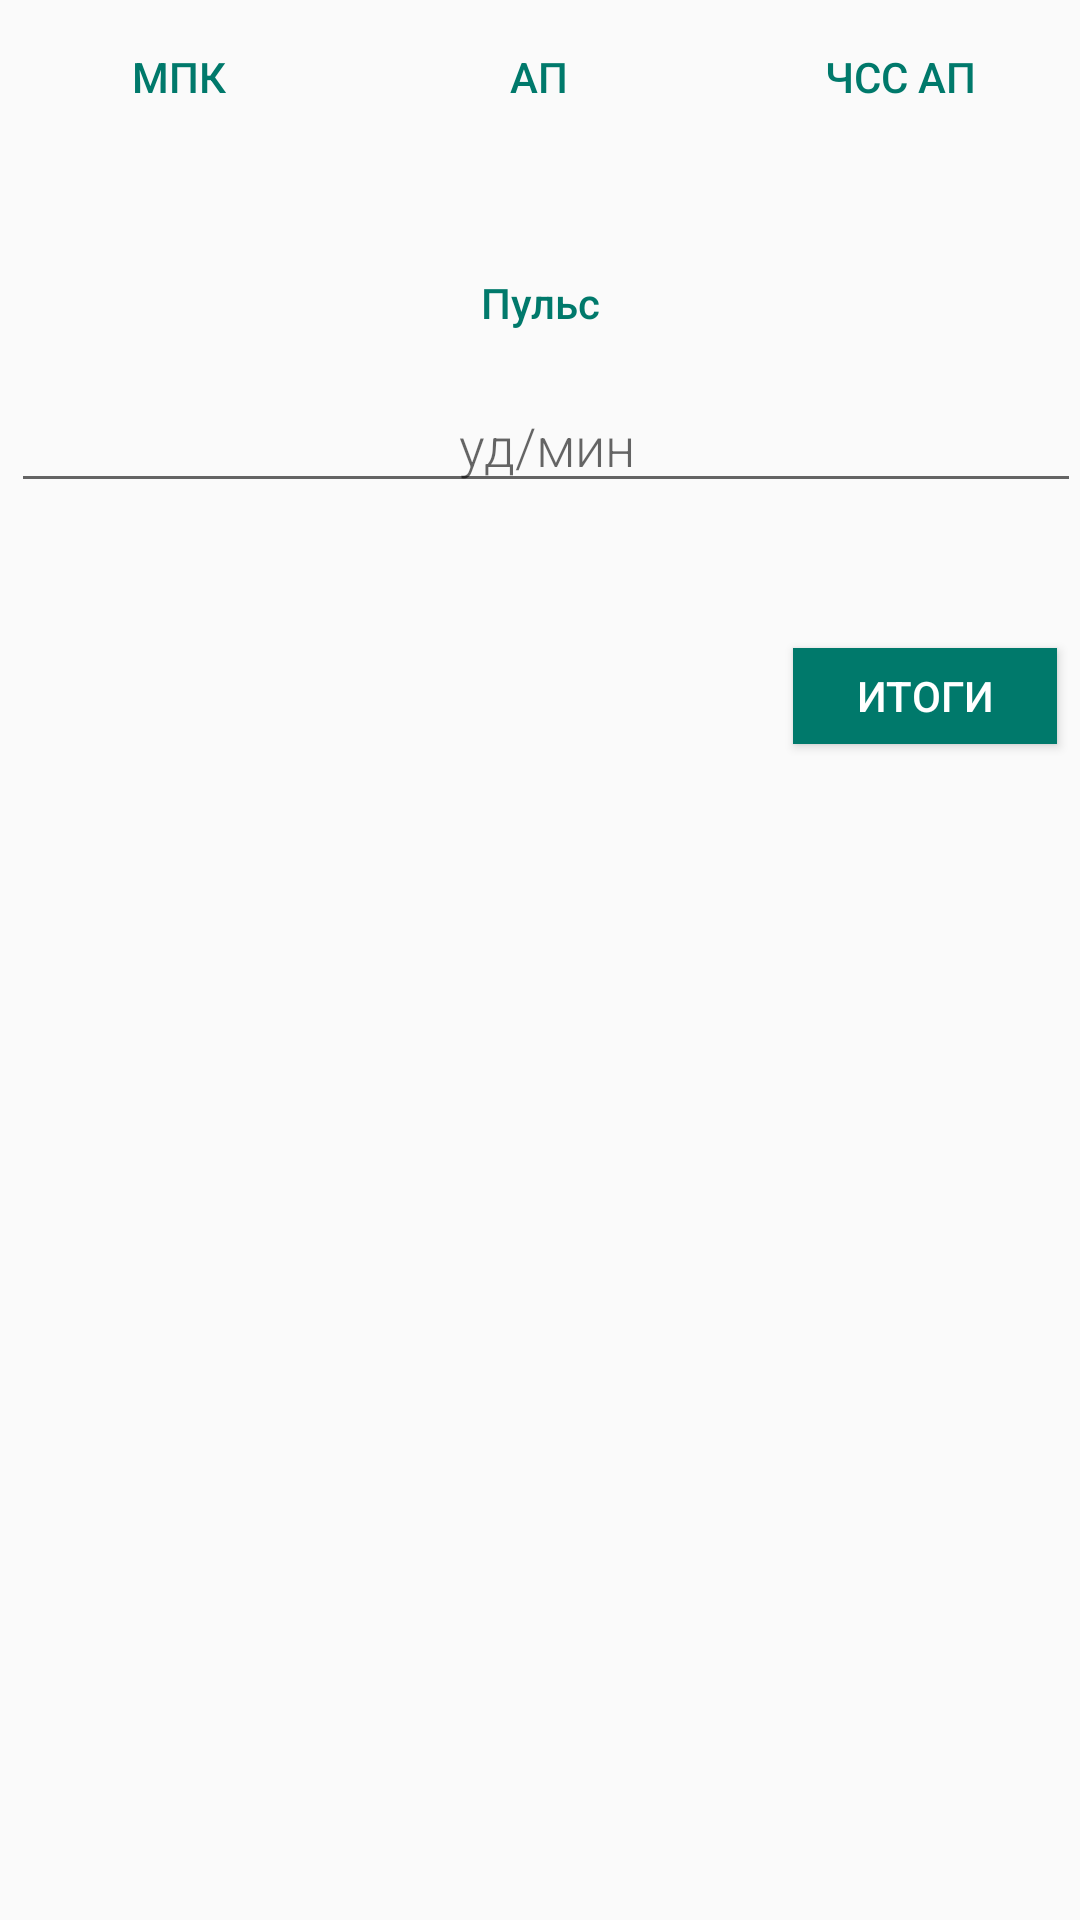

Here is an Android app screen rendered from its layout file. Give the layout XML and the strings, colors and styles it references.
<!-- AndroidManifest.xml: application theme AppTheme -->
<!-- res/layout/activity_result.xml -->
<?xml version="1.0" encoding="utf-8"?>
<LinearLayout xmlns:android="http://schemas.android.com/apk/res/android"
    xmlns:app="http://schemas.android.com/apk/res-auto"
    xmlns:tools="http://schemas.android.com/tools"
    android:layout_width="match_parent"
    android:layout_height="match_parent"
    android:orientation="vertical"
    android:padding="@dimen/activity_margin"
    tools:context=".ResultActivity">

    

    <LinearLayout
        android:id="@+id/result_data"
        android:layout_width="match_parent"
        android:layout_height="200dp"
        android:baselineAligned="false"
        android:orientation="vertical"
        android:paddingTop="16dp">

        <LinearLayout
            android:layout_width="match_parent"
            android:layout_height="wrap_content"
            android:orientation="horizontal"
            android:paddingBottom="16dp">

            <LinearLayout
                android:layout_width="0dp"
                android:layout_height="wrap_content"
                android:layout_weight="1"
                android:orientation="vertical">

                <TextView
                    android:layout_width="match_parent"
                    android:layout_height="wrap_content"
                    android:fontFamily="sans-serif-medium"
                    android:paddingBottom="16dp"
                    android:text="@string/mpc_field"
                    android:textAlignment="center"
                    android:textAppearance="?android:textAppearanceSmall"
                    android:textColor="@color/colorAccent" />


                <TextView
                    android:id="@+id/moc_field_text_view"
                    android:layout_width="match_parent"
                    android:layout_height="wrap_content"
                    android:fontFamily="sans-serif-light"
                    android:inputType="number"
                    android:textAlignment="center"
                    android:textAppearance="?android:textAppearanceMedium"
                    tools:text="45" />

            </LinearLayout>

            <LinearLayout
                android:layout_width="0dp"
                android:layout_height="wrap_content"
                android:layout_weight="1"
                android:orientation="vertical">

                <TextView
                    android:layout_width="match_parent"
                    android:layout_height="wrap_content"
                    android:fontFamily="sans-serif-medium"
                    android:paddingBottom="16dp"
                    android:text="@string/ap_field"
                    android:textAlignment="center"
                    android:textAppearance="?android:textAppearanceSmall"
                    android:textColor="@color/colorAccent" />


                <TextView
                    android:id="@+id/ap_field_text_view"
                    android:layout_width="match_parent"
                    android:layout_height="wrap_content"
                    android:fontFamily="sans-serif-light"
                    android:inputType="number"
                    android:textAlignment="center"
                    android:textAppearance="?android:textAppearanceMedium" />

            </LinearLayout>

            <LinearLayout
                android:layout_width="0dp"
                android:layout_height="wrap_content"
                android:layout_weight="1"
                android:orientation="vertical">

                <TextView
                    android:layout_width="match_parent"
                    android:layout_height="wrap_content"
                    android:fontFamily="sans-serif-medium"
                    android:paddingBottom="16dp"
                    android:text="@string/ap_hr_field"
                    android:textAlignment="center"
                    android:textAppearance="?android:textAppearanceSmall"
                    android:textColor="@color/colorAccent" />

                <TextView
                    android:id="@+id/ap_hr_field_text_view"
                    android:layout_width="match_parent"
                    android:layout_height="wrap_content"
                    android:fontFamily="sans-serif-light"
                    android:inputType="number"
                    android:textAlignment="center"
                    android:textAppearance="?android:textAppearanceMedium" />

            </LinearLayout>


        </LinearLayout>

        <LinearLayout
            android:layout_width="match_parent"
            android:layout_height="wrap_content"
            android:orientation="horizontal">


            <LinearLayout
                android:layout_width="0dp"
                android:layout_height="wrap_content"
                android:layout_weight="1"
                android:orientation="vertical">

                <TextView
                    android:layout_width="match_parent"
                    android:layout_height="wrap_content"
                    android:fontFamily="sans-serif-medium"
                    android:paddingBottom="16dp"
                    android:text="@string/initial_rate_field"
                    android:textAlignment="center"
                    android:textAppearance="?android:textAppearanceSmall"
                    android:textColor="@color/colorAccent" />

                <RelativeLayout
                    android:layout_width="match_parent"
                    android:layout_height="wrap_content"
                    android:paddingLeft="4dp">

                    <EditText
                        android:id="@+id/final_rate_field_edit_view"
                        android:layout_width="match_parent"
                        android:layout_height="wrap_content"
                        android:fontFamily="sans-serif-light"
                        android:hint="@string/hint_final_heart_rate"
                        android:inputType="number"
                        android:textAlignment="center"
                        android:textAppearance="?android:textAppearanceMedium" />
                </RelativeLayout>

            </LinearLayout>


        </LinearLayout>
    </LinearLayout>


    <Button
        android:id="@+id/result_button"
        android:layout_width="wrap_content"
        android:layout_height="32dp"
        android:layout_gravity="right"
        android:layout_marginRight="8dp"
        android:layout_marginTop="16dp"
        android:background="@color/colorAccent"
        android:text="@string/result_button"
        android:textColor="@android:color/white" />


</LinearLayout>
<!-- resources referenced by this layout -->
<resources>
  <color name="colorAccent">#00796B</color>
  <string name="ap_field">АП</string>
  <string name="ap_hr_field">ЧСС АП</string>
  <string name="hint_final_heart_rate">уд/мин</string>
  <string name="initial_rate_field">Пульс</string>
  <string name="mpc_field">МПК</string>
  <string name="result_button">итоги</string>
  <style name="AppTheme" parent="Theme.AppCompat.Light.DarkActionBar">
  
          
          <item name="colorPrimary">@color/colorPrimary</item>
          <item name="colorPrimaryDark">@color/colorPrimaryDark</item>
          <item name="colorAccent">@color/colorAccent</item>
          <item name="colorButtonNormal">@color/colorButtonNormal</item>
  
      </style>
  <color name="colorPrimary">#2D3640</color>
  <color name="colorPrimaryDark">#394450</color>
  <color name="colorButtonNormal">#FF9800</color>
</resources>
